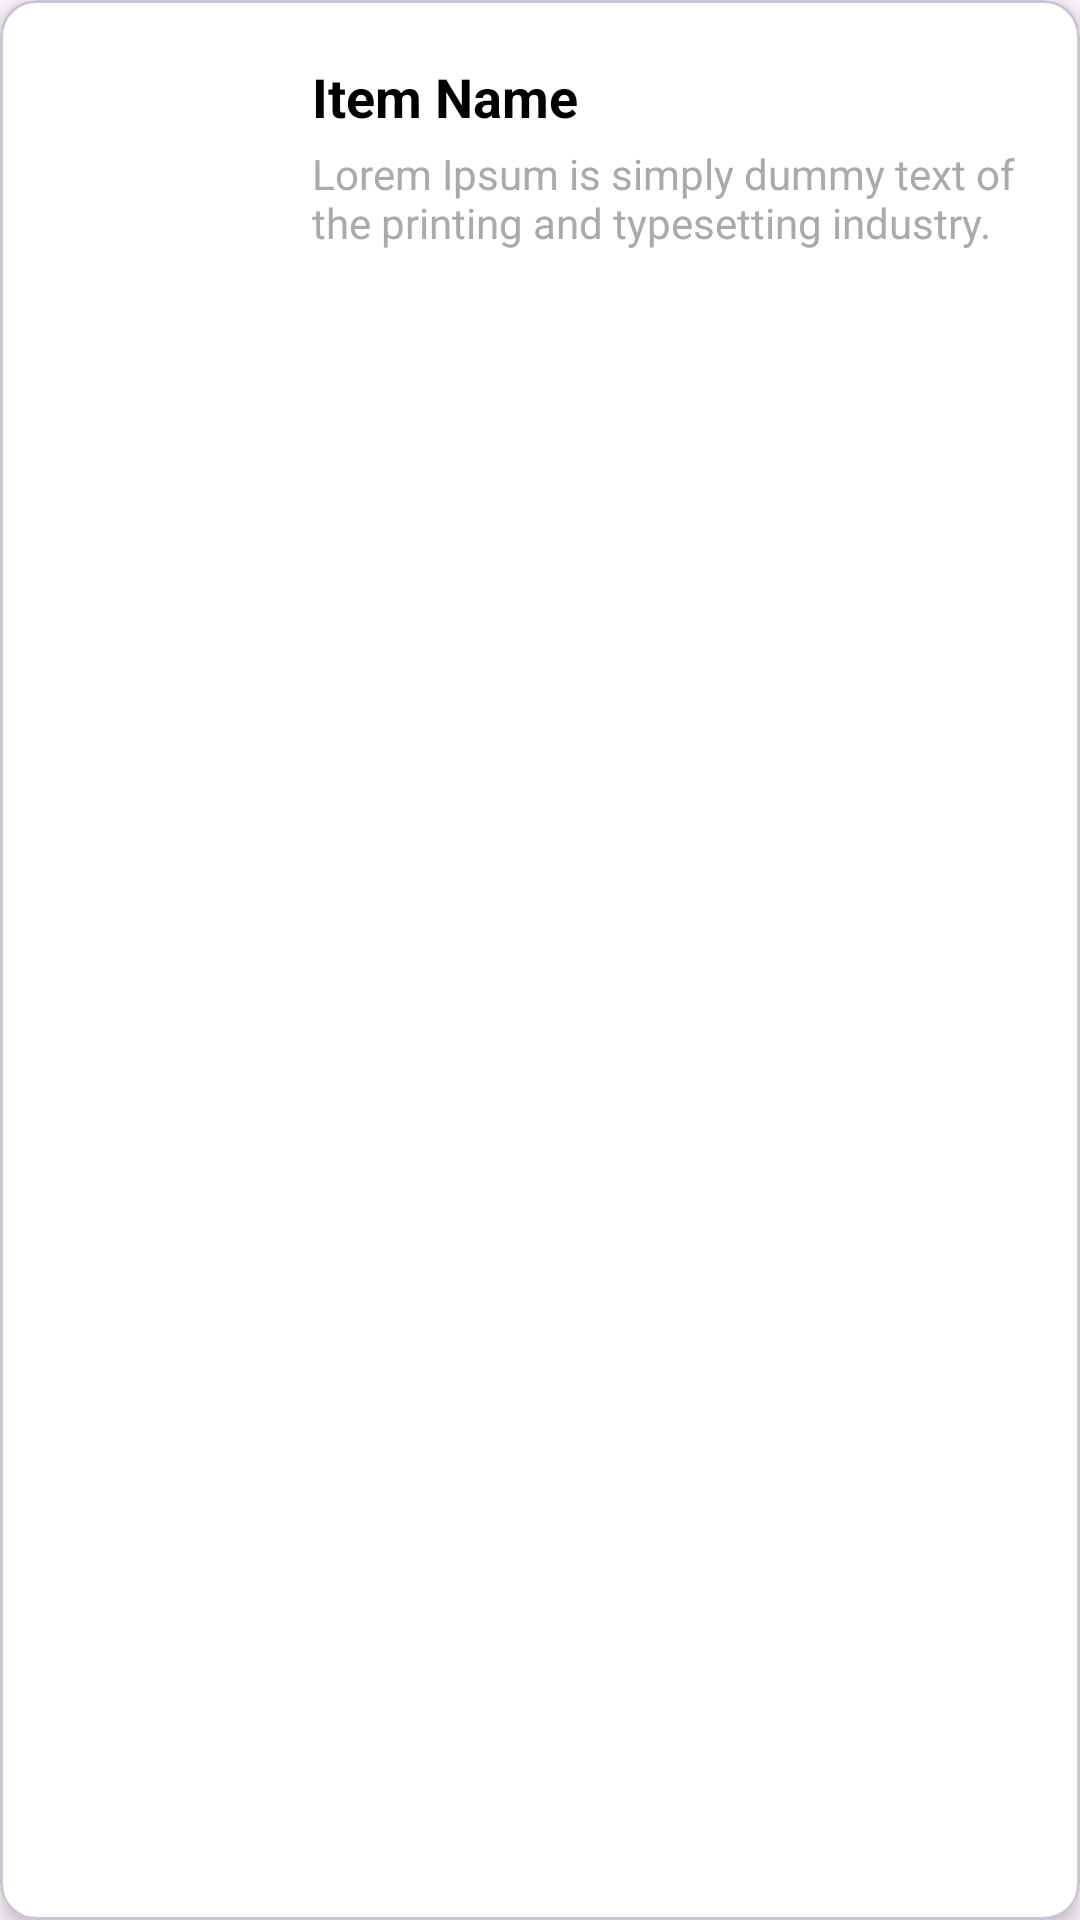

Android layout source for this screen:
<!-- AndroidManifest.xml: application theme Theme.MyNewsAppWithFlow -->
<!-- res/layout/news_item.xml -->
<?xml version="1.0" encoding="utf-8"?>
<com.google.android.material.card.MaterialCardView xmlns:android="http://schemas.android.com/apk/res/android"
    xmlns:app="http://schemas.android.com/apk/res-auto"
    android:layout_width="match_parent"
    android:layout_height="wrap_content"
    android:layout_margin="8dp"
    android:foreground="?attr/selectableItemBackground"
    android:clickable="true"
    android:focusable="true"
    app:cardElevation="4dp"
    app:cardBackgroundColor="@color/white"
    app:cardCornerRadius="12dp">

    <LinearLayout
        android:layout_width="match_parent"
        android:layout_height="wrap_content"
        android:orientation="horizontal"
        android:gravity="center_vertical"
        android:padding="12dp">

        <ImageView
            android:id="@+id/itemImage"
            android:layout_width="80dp"
            android:layout_height="80dp"
            android:background="@drawable/bg"
            android:clipToOutline="true"
            android:layout_marginEnd="12dp"
            android:scaleType="centerCrop"
            android:src="@drawable/newspaper" />

        <LinearLayout
            android:layout_width="0dp"
            android:layout_height="wrap_content"
            android:layout_weight="1"
            android:orientation="vertical">

            <TextView
                android:id="@+id/itemTitle"
                android:layout_width="wrap_content"
                android:layout_height="wrap_content"
                android:text="Item Name"
                android:textColor="@android:color/black"
                android:textSize="18sp"
                android:textStyle="bold" />

            <TextView
                android:id="@+id/itemDescription"
                android:layout_width="wrap_content"
                android:layout_height="wrap_content"
                android:layout_marginTop="4dp"
                android:ellipsize="end"
                android:maxLines="4"
                android:text="Lorem Ipsum is simply dummy text of the printing and typesetting industry."
                android:textColor="@android:color/darker_gray"
                android:textSize="14sp" />
        </LinearLayout>
    </LinearLayout>
</com.google.android.material.card.MaterialCardView>
<!-- resources referenced by this layout -->
<resources>
  <style name="Theme.MyNewsAppWithFlow" parent="Base.Theme.MyNewsAppWithFlow" />
  <style name="Base.Theme.MyNewsAppWithFlow" parent="Theme.Material3.DayNight.NoActionBar">
          
          
      </style>
  <!-- not gathered from this repository: default colours our renderer supplied (Android Studio template values) -->
  <color name="white">#FFFFFFFF</color>
</resources>
